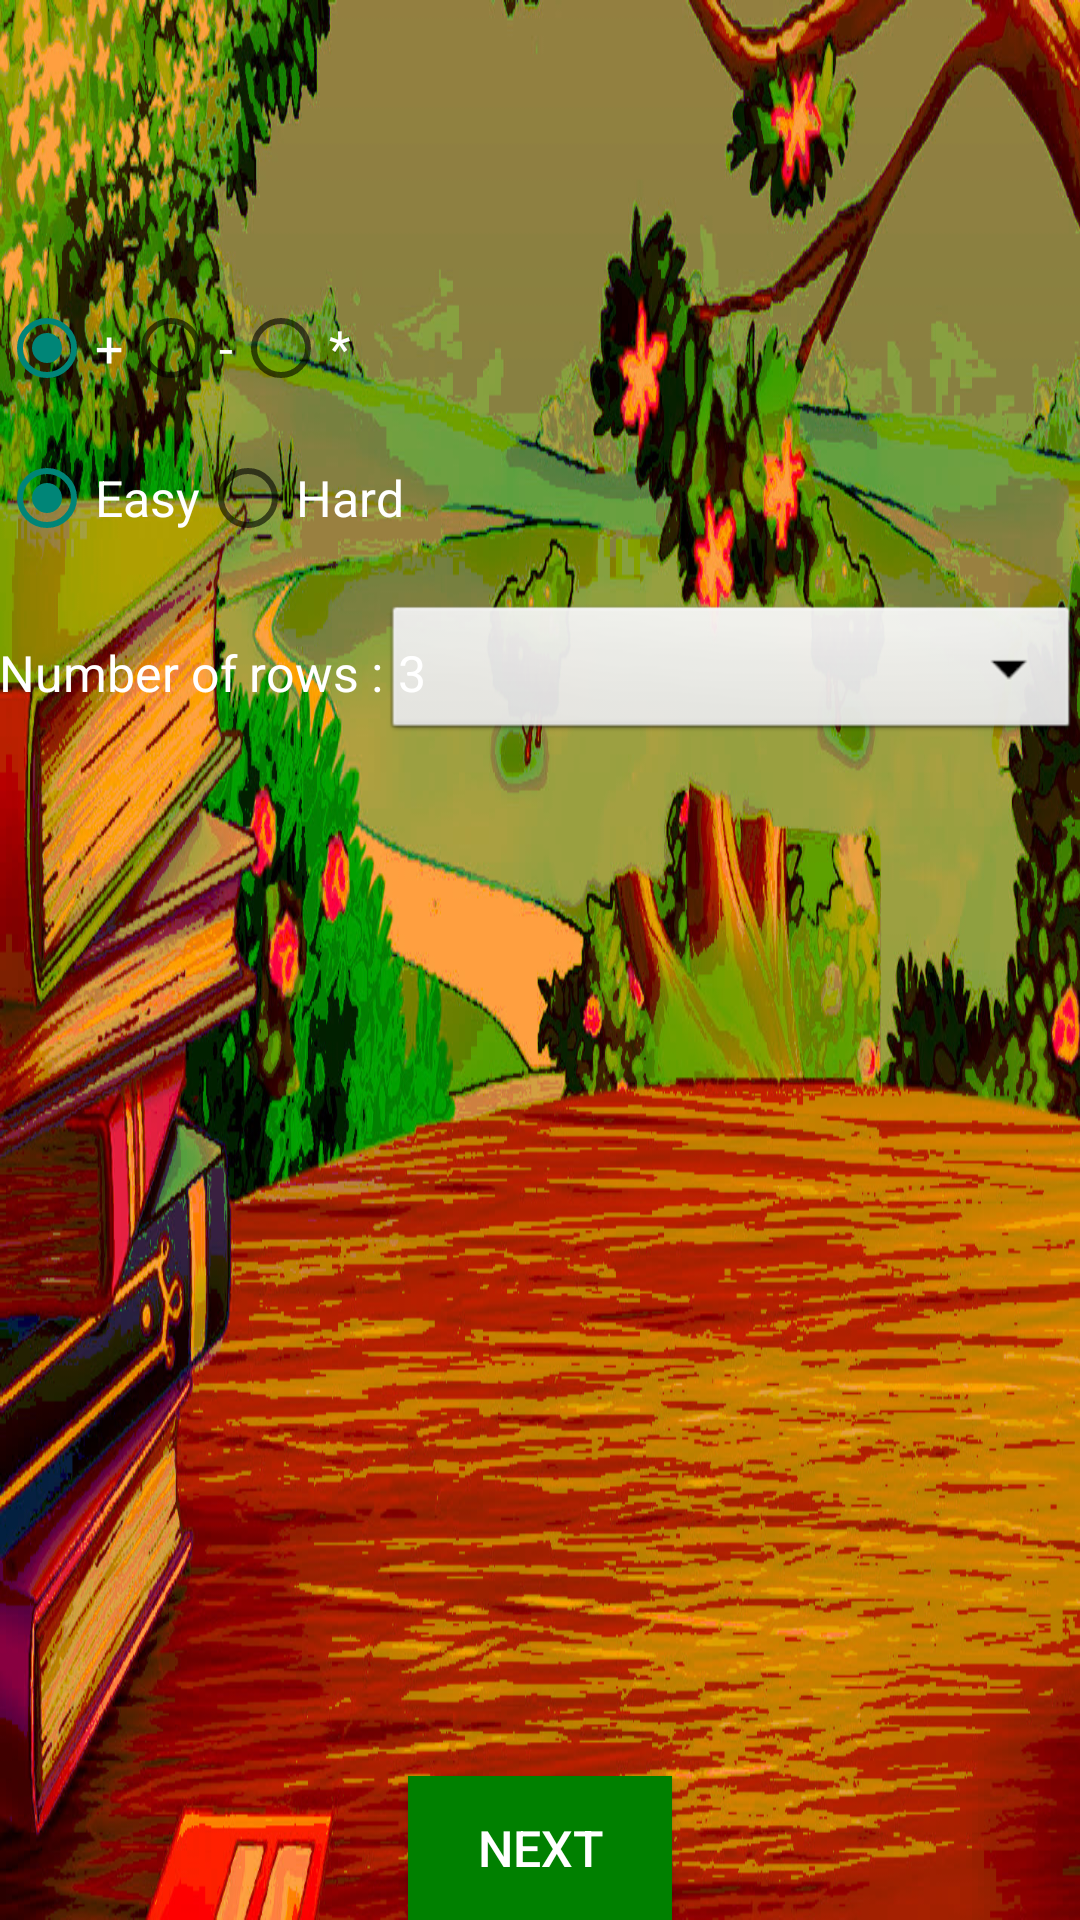

Android layout source for this screen:
<!-- AndroidManifest.xml: application theme AppTheme -->
<!-- res/layout/activity_welcome.xml -->
<RelativeLayout xmlns:android="http://schemas.android.com/apk/res/android"
    xmlns:tools="http://schemas.android.com/tools"
    android:layout_width="match_parent"
    android:layout_height="match_parent"
    android:paddingBottom="@dimen/activity_vertical_margin"
    android:paddingLeft="@dimen/activity_horizontal_margin"
    android:paddingRight="@dimen/activity_horizontal_margin"
    android:paddingTop="@dimen/activity_vertical_margin"
    tools:context="com.cutegame.cutegame.WelcomeActivity"
    android:background="@drawable/wallpaper">

    <LinearLayout
        android:id="@+id/linearLayout1"
        android:layout_width="wrap_content"
        android:layout_height="wrap_content"
		android:layout_centerHorizontal="true"
        android:orientation="horizontal" >

        <TextView
            android:id="@+id/TVusername"
            android:layout_width="match_parent"
            android:layout_height="match_parent"
            android:textAppearance="?android:attr/textAppearanceLarge"
            android:textColor="@color/white"
            android:textSize="@dimen/width"  />

        <TextView
            android:id="@+id/textView3"
            android:layout_width="match_parent"
            android:layout_height="match_parent"
            android:text=""
            android:textAppearance="?android:attr/textAppearanceLarge"
            android:textColor="@color/white"
            android:textSize="@dimen/width"  />
    </LinearLayout>

    <LinearLayout
        android:id="@+id/linearLayout2"
        android:layout_width="match_parent"
        android:layout_height="wrap_content"
        android:layout_marginTop="50dp"
        android:orientation="horizontal" >

        <RadioGroup
            android:id="@+id/RGMode"
            android:layout_width="match_parent"
            android:layout_height="wrap_content"
            android:layout_marginTop="100dp"
            android:orientation="horizontal"  >

            <RadioButton
                android:id="@+id/radio0"
                android:layout_width="wrap_content"
                android:layout_height="wrap_content"
                android:checked="true"
                android:text="Easy"
                android:textColor="@color/white"
                android:textSize="@dimen/width" />

            <RadioButton
                android:id="@+id/radio1"
                android:layout_width="wrap_content"
                android:layout_height="wrap_content"
                android:text="Hard"
                android:textColor="@color/white"
                android:textSize="@dimen/width" />
        </RadioGroup> 
    </LinearLayout>

    <LinearLayout
        android:id="@+id/linearLayout3"
        android:layout_width="match_parent"
        android:layout_height="wrap_content"
        android:orientation="horizontal"  >

        <RadioGroup
            android:id="@+id/RGOperation"
            android:layout_width="wrap_content"
            android:layout_height="wrap_content"
            android:layout_marginTop="100dp"
            android:orientation="horizontal" >

            <RadioButton
                android:id="@+id/plus"
                android:layout_width="wrap_content"
                android:layout_height="wrap_content"
                android:checked="true"
                android:text="+"
                android:textColor="@color/white"
                android:textSize="@dimen/width"/>

            <RadioButton
                android:id="@+id/moins"
                android:layout_width="wrap_content"
                android:layout_height="wrap_content"
                android:text="-"
                android:textColor="@color/white"
                android:textSize="@dimen/width"/>

            <RadioButton
                android:id="@+id/foix"
                android:layout_width="wrap_content"
                android:layout_height="wrap_content"
                android:text="*"
                android:textColor="@color/white"
                android:textSize="@dimen/width"/>
        </RadioGroup>
    </LinearLayout>

    <LinearLayout
        android:id="@+id/linearLayout4"
        android:layout_width="match_parent"
        android:layout_height="wrap_content"
        android:layout_marginTop="200dp"
        android:orientation="horizontal" >

        <TextView
            android:id="@+id/textView1"
            android:layout_width="wrap_content"
            android:layout_height="wrap_content"
            android:layout_alignParentLeft="true"
            android:text="Number of rows :"
            android:textColor="@color/white"
            android:textSize="@dimen/width"  />

        <Spinner
            android:id="@+id/spinner1"
            android:layout_width="match_parent"
            android:layout_height="wrap_content"
            android:layout_below="@+id/textView1"
            android:entries="@array/rows_array"
            android:padding="5dip"
            android:theme="@style/MooTheme">

         </Spinner>
    </LinearLayout>



    <Button
        android:layout_width="wrap_content"
        android:layout_height="wrap_content"
        android:layout_alignParentBottom="true"
        android:layout_centerHorizontal="true"
        android:text="NEXT"
        android:id="@+id/BTNNext"
        android:textColor="@color/white"
        android:textSize="@dimen/width"
        android:background="@color/green"/>
</RelativeLayout>
<!-- resources referenced by this layout -->
<resources>
  <string-array name="rows_array">
          <item>3</item>
          <item>4</item>
          <item>5</item> 
          <item>6</item> 
          <item>7</item> 
      </string-array>
  <item name="green" type="color">#008000</item>
  <item name="white" type="color">#FFFFFF</item>
  <dimen name="width">50px</dimen>
  <!-- drawable wallpaper: jpg bitmap (drawable-mdpi, 583884 bytes) -->
  <style name="MooTheme" parent="android:Theme">
          <item name="android:spinnerItemStyle">@style/MooSpinnerItem</item>
          <item name="android:textColor">@color/white</item>
          <item name="android:textSize">@dimen/width</item>
      </style>
  <style name="AppTheme" parent="AppBaseTheme">
          
      </style>
  <style name="MooSpinnerItem" parent="android:Widget.TextView.SpinnerItem">
          <item name="android:textAppearance">@style/MooTextAppearanceSpinnerItem</item>
          <item name="android:textColor">@color/white</item>
          <item name="android:textSize">@dimen/width</item>
      </style>
  <style name="AppBaseTheme" parent="Theme.AppCompat.Light">
          
      </style>
  <style name="MooTextAppearanceSpinnerItem" parent="android:TextAppearance.Widget.TextView.SpinnerItem">
          <item name="android:textColor">@color/white</item>
          <item name="android:textSize">@dimen/width</item>
      </style>
</resources>
